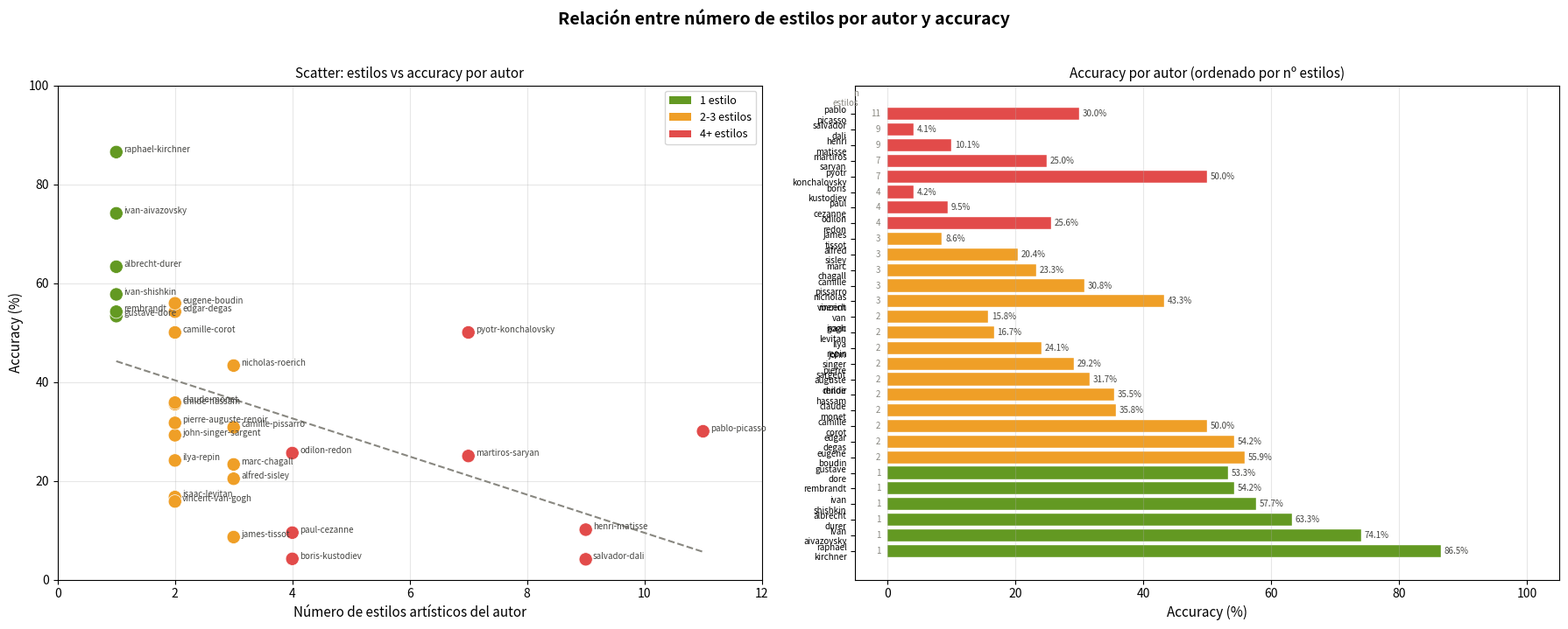

The matplotlib source for this figure: (Note: this script raises an exception after producing the figure.)
import matplotlib.pyplot as plt
import numpy as np

# ─────────────────────────────────────────────
# DATOS: autor, num_estilos, accuracy
# ─────────────────────────────────────────────
datos = [
    ("raphael-kirchner",      1,  86.5),
    ("albrecht-durer",        1,  63.3),
    ("ivan-aivazovsky",       1,  74.1),
    ("ivan-shishkin",         1,  57.7),
    ("gustave-dore",          1,  53.3),
    ("rembrandt",             1,  54.2),
    ("camille-corot",         2,  50.0),
    ("edgar-degas",           2,  54.2),
    ("eugene-boudin",         2,  55.9),
    ("childe-hassam",         2,  35.5),
    ("claude-monet",          2,  35.8),
    ("john-singer-sargent",   2,  29.2),
    ("pierre-auguste-renoir", 2,  31.7),
    ("ilya-repin",            2,  24.1),
    ("isaac-levitan",         2,  16.7),
    ("vincent-van-gogh",      2,  15.8),
    ("alfred-sisley",         3,  20.4),
    ("camille-pissarro",      3,  30.8),
    ("nicholas-roerich",      3,  43.3),
    ("marc-chagall",          3,  23.3),
    ("james-tissot",          3,   8.6),
    ("boris-kustodiev",       4,   4.2),
    ("odilon-redon",          4,  25.6),
    ("paul-cezanne",          4,   9.5),
    ("martiros-saryan",       7,  25.0),
    ("pyotr-konchalovsky",    7,  50.0),
    ("henri-matisse",         9,  10.1),
    ("salvador-dali",         9,   4.1),
    ("pablo-picasso",        11,  30.0),
]

autores  = [d[0] for d in datos]
estilos  = [d[1] for d in datos]
accuracy = [d[2] for d in datos]

# ─────────────────────────────────────────────
# COLORES SEGÚN NÚMERO DE ESTILOS
# ─────────────────────────────────────────────
def get_color(n):
    if n == 1:   return '#639922'
    elif n <= 3: return '#EF9F27'
    else:        return '#E24B4A'

colors = [get_color(n) for n in estilos]

# ─────────────────────────────────────────────
# GRÁFICA 1 — scatter: estilos vs accuracy
# ─────────────────────────────────────────────
fig, axes = plt.subplots(1, 2, figsize=(18, 7))
fig.suptitle('Relación entre número de estilos por autor y accuracy', 
             fontsize=14, fontweight='bold', y=1.02)

ax1 = axes[0]
scatter = ax1.scatter(estilos, accuracy, c=colors, s=120, zorder=3, edgecolors='white', linewidth=0.5)

for i, autor in enumerate(autores):
    ax1.annotate(autor, (estilos[i], accuracy[i]),
                 textcoords="offset points", xytext=(6, 0),
                 fontsize=7, color='#444441')

ax1.set_xlabel('Número de estilos artísticos del autor', fontsize=11)
ax1.set_ylabel('Accuracy (%)', fontsize=11)
ax1.set_title('Scatter: estilos vs accuracy por autor', fontsize=11)
ax1.grid(axis='both', alpha=0.3)
ax1.set_xlim(0, 12)
ax1.set_ylim(0, 100)

from matplotlib.patches import Patch
legend_elements = [
    Patch(facecolor='#639922', label='1 estilo'),
    Patch(facecolor='#EF9F27', label='2-3 estilos'),
    Patch(facecolor='#E24B4A', label='4+ estilos'),
]
ax1.legend(handles=legend_elements, loc='upper right', fontsize=9)

z = np.polyfit(estilos, accuracy, 1)
p = np.poly1d(z)
x_line = np.linspace(1, 11, 100)
ax1.plot(x_line, p(x_line), '--', color='#888780', linewidth=1.5, label='tendencia')

# ─────────────────────────────────────────────
# GRÁFICA 2 — barras: accuracy ordenada por num estilos
# ─────────────────────────────────────────────
ax2 = axes[1]
datos_ordenados = sorted(datos, key=lambda x: (x[1], -x[2]))
autores_ord  = [d[0].replace('-', '\n') for d in datos_ordenados]
estilos_ord  = [d[1] for d in datos_ordenados]
accuracy_ord = [d[2] for d in datos_ordenados]
colors_ord   = [get_color(n) for n in estilos_ord]

bars = ax2.barh(range(len(autores_ord)), accuracy_ord, color=colors_ord, edgecolor='white', linewidth=0.3)

for i, (acc, n) in enumerate(zip(accuracy_ord, estilos_ord)):
    ax2.text(acc + 0.5, i, f'{acc:.1f}%', va='center', fontsize=7, color='#444441')
    ax2.text(-1, i, str(n), va='center', ha='right', fontsize=7, color='#888780')

ax2.set_yticks(range(len(autores_ord)))
ax2.set_yticklabels(autores_ord, fontsize=7)
ax2.set_xlabel('Accuracy (%)', fontsize=11)
ax2.set_title('Accuracy por autor (ordenado por nº estilos)', fontsize=11)
ax2.set_xlim(-5, 105)
ax2.grid(axis='x', alpha=0.3)
ax2.text(-4.5, len(autores_ord) - 0.5, 'n\nestilos', fontsize=7, color='#888780', ha='right')

plt.tight_layout()
plt.savefig('/home/edxnG02/Mireia_Ros/projecte-deep-learning-002/grafica_estilos_accuracy.png',
            dpi=150, bbox_inches='tight')
print("Gráfica guardada en el repo.")
